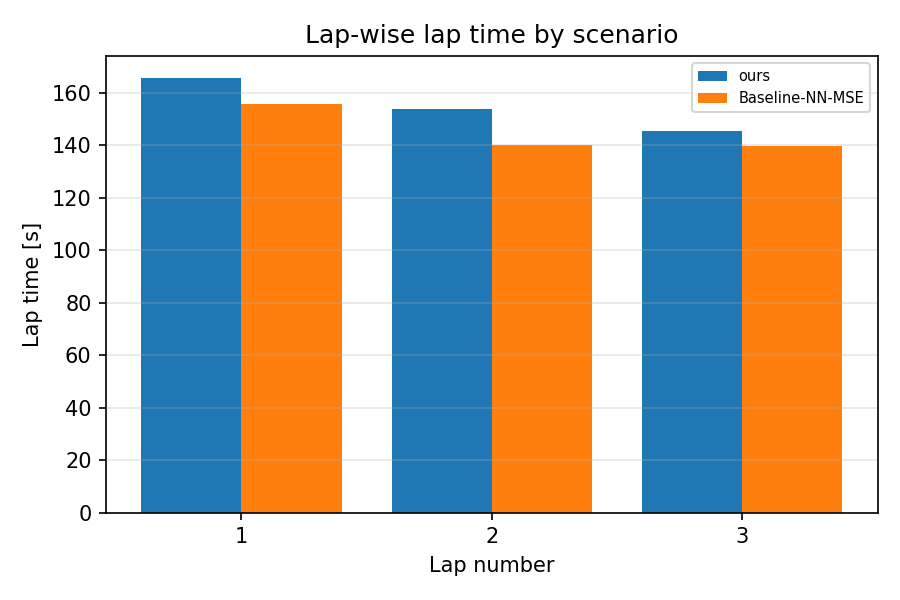

The data file committed next to this chart (first rows):
scenario, lap, lap_time_s
ours, 1, 165.8
ours, 2, 153.8
ours, 3, 145.4
Baseline-NN-MSE, 1, 155.8
Baseline-NN-MSE, 2, 140.3
Baseline-NN-MSE, 3, 139.8
